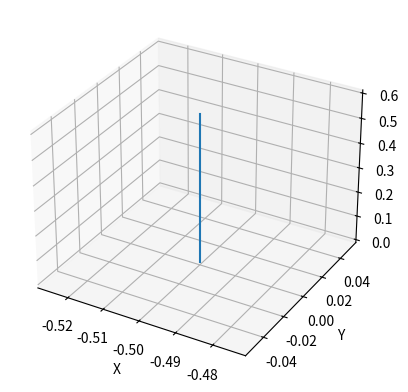

Source code (Python):
import numpy as np
import matplotlib.pyplot as plt
from mpl_toolkits.mplot3d import Axes3D

h = 0.6
r = 0
w = np.pi/9.
p = 15

t = np.linspace(0, 100, 1000)

x = r * (np.arctan(p) + np.arctan(t - p)) * np.cos(w * t) - 0.5
y =  r * (np.arctan(p) + np.arctan(t - p)) * np.sin(w * t)
z = (h/2) * (1 + np.tanh(t-7.5))
yaw = 0

fig = plt.figure()
ax = fig.add_subplot(111, projection=Axes3D.name)

ax.plot(x, y, z)

ax.set_xlabel('X')
ax.set_ylabel('Y')
ax.set_zlabel('Z')

plt.show()
